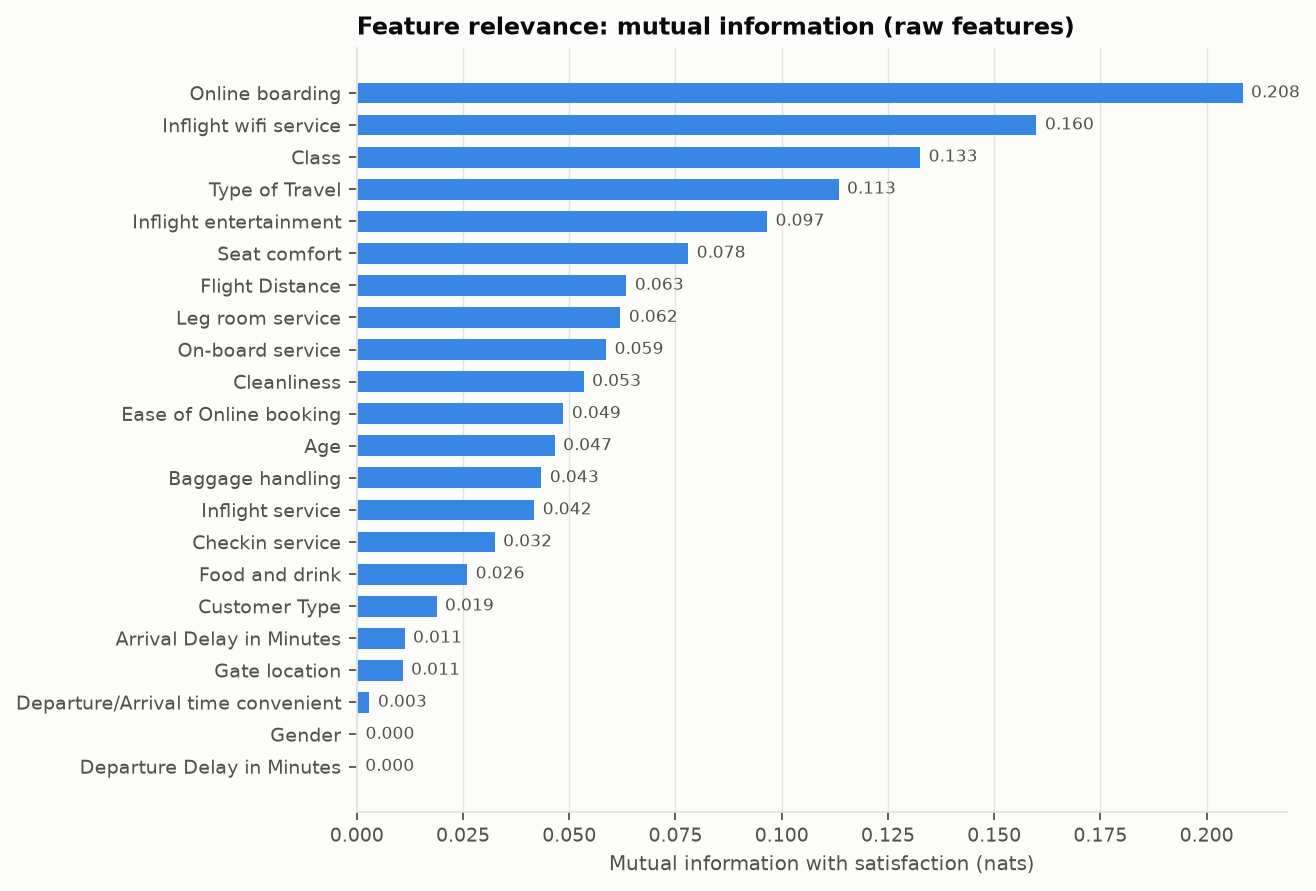

Source data for this figure (header and first rows):
, mutual_info
Departure Delay in Minutes, 0.0
Gender, 0.0001
Departure/Arrival time convenient, 0.003
Gate location, 0.0108
Arrival Delay in Minutes, 0.0112
Customer Type, 0.0188
Food and drink, 0.026
Checkin service, 0.0324
Inflight service, 0.0418
Baggage handling, 0.0434
Age, 0.0466
Ease of Online booking, 0.0486
Cleanliness, 0.0534
On-board service, 0.0587
Leg room service, 0.062
Flight Distance, 0.0634
Seat comfort, 0.078
Inflight entertainment, 0.0966
Type of Travel, 0.1134
Class, 0.1326
Inflight wifi service, 0.16
Online boarding, 0.2084
